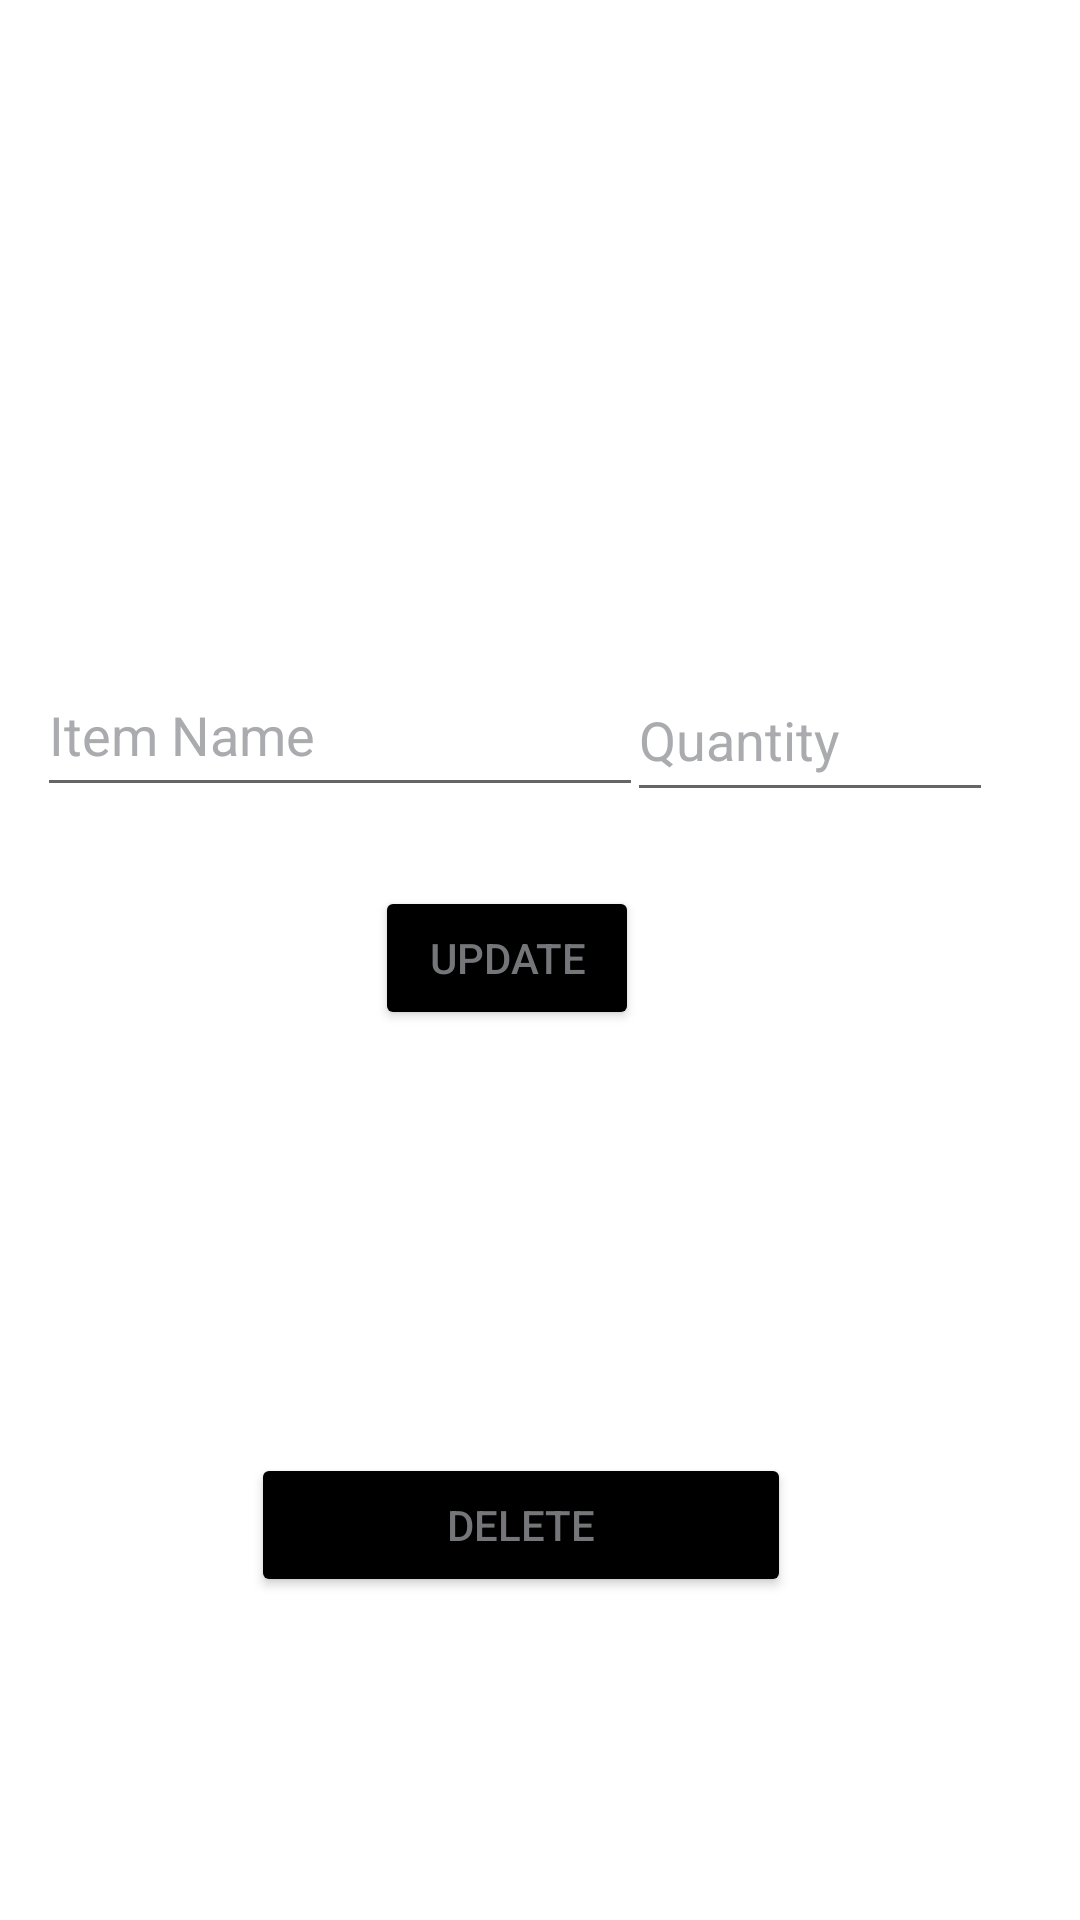

Android layout source for this screen:
<!-- AndroidManifest.xml: application theme Theme.CS360Project3 -->
<!-- res/layout/activity_edit_item.xml -->
<?xml version="1.0" encoding="utf-8"?>
<androidx.constraintlayout.widget.ConstraintLayout xmlns:android="http://schemas.android.com/apk/res/android"
    xmlns:tools="http://schemas.android.com/tools"
    xmlns:app="http://schemas.android.com/apk/res-auto"
    android:orientation="vertical"
    android:layout_width="match_parent"
    android:layout_height="match_parent">

    <EditText
        android:id="@+id/editItemName"
        android:layout_width="202dp"
        android:layout_height="51dp"
        android:ems="10"
        android:inputType="text"
        android:textColorHint="@color/material_dynamic_neutral70"
        android:hint="Item Name"
        android:text=""
        app:layout_constraintBottom_toBottomOf="parent"
        app:layout_constraintEnd_toEndOf="parent"
        app:layout_constraintHorizontal_bias="0.079"
        app:layout_constraintStart_toStartOf="parent"
        app:layout_constraintTop_toTopOf="parent"
        app:layout_constraintVertical_bias="0.37" />

    <EditText
        android:id="@+id/editQuantity"
        android:layout_width="122dp"
        android:layout_height="51dp"
        android:ems="10"
        android:inputType="text"
        android:textColorHint="@color/material_dynamic_neutral70"
        android:hint="Quantity"
        android:text=""
        app:layout_constraintBottom_toBottomOf="parent"
        app:layout_constraintEnd_toEndOf="parent"
        app:layout_constraintHorizontal_bias="0.878"
        app:layout_constraintStart_toStartOf="parent"
        app:layout_constraintTop_toTopOf="parent"
        app:layout_constraintVertical_bias="0.373" />

    <Button
        android:id="@+id/delete"
        android:layout_width="180dp"
        android:layout_height="48dp"
        android:backgroundTint="@color/black"
        android:textColor="@color/material_dynamic_neutral50"
        android:text="Delete"
        app:layout_constraintBottom_toBottomOf="parent"
        app:layout_constraintEnd_toEndOf="parent"
        app:layout_constraintHorizontal_bias="0.464"
        app:layout_constraintStart_toStartOf="parent"
        app:layout_constraintTop_toTopOf="parent"
        app:layout_constraintVertical_bias="0.818" />

    <Button
        android:id="@+id/update"
        android:layout_width="wrap_content"
        android:layout_height="wrap_content"
        android:backgroundTint="@color/black"
        android:textColor="@color/material_dynamic_neutral50"
        android:text="Update"
        app:layout_constraintBottom_toBottomOf="parent"
        app:layout_constraintEnd_toEndOf="parent"
        app:layout_constraintHorizontal_bias="0.459"
        app:layout_constraintStart_toStartOf="parent"
        app:layout_constraintTop_toTopOf="parent"
        app:layout_constraintVertical_bias="0.499" />
</androidx.constraintlayout.widget.ConstraintLayout>
<!-- resources referenced by this layout -->
<resources>
  <style name="Theme.CS360Project3" parent="Theme.MaterialComponents.DayNight.DarkActionBar">
          
          <item name="colorPrimary">@color/purple_500</item>
          <item name="colorPrimaryVariant">@color/purple_700</item>
          <item name="colorOnPrimary">@color/white</item>
          
          <item name="colorSecondary">@color/teal_200</item>
          <item name="colorSecondaryVariant">@color/teal_700</item>
          <item name="colorOnSecondary">@color/black</item>
          
          <item name="android:statusBarColor">?attr/colorPrimaryVariant</item>
          
      </style>
  <!-- not gathered from this repository: default colours our renderer supplied (Android Studio template values) -->
  <color name="purple_500">#FF6200EE</color>
  <color name="purple_700">#FF3700B3</color>
  <color name="teal_200">#FF03DAC5</color>
  <color name="teal_700">#FF018786</color>
  <color name="black">#FF000000</color>
  <color name="white">#FFFFFFFF</color>
</resources>
